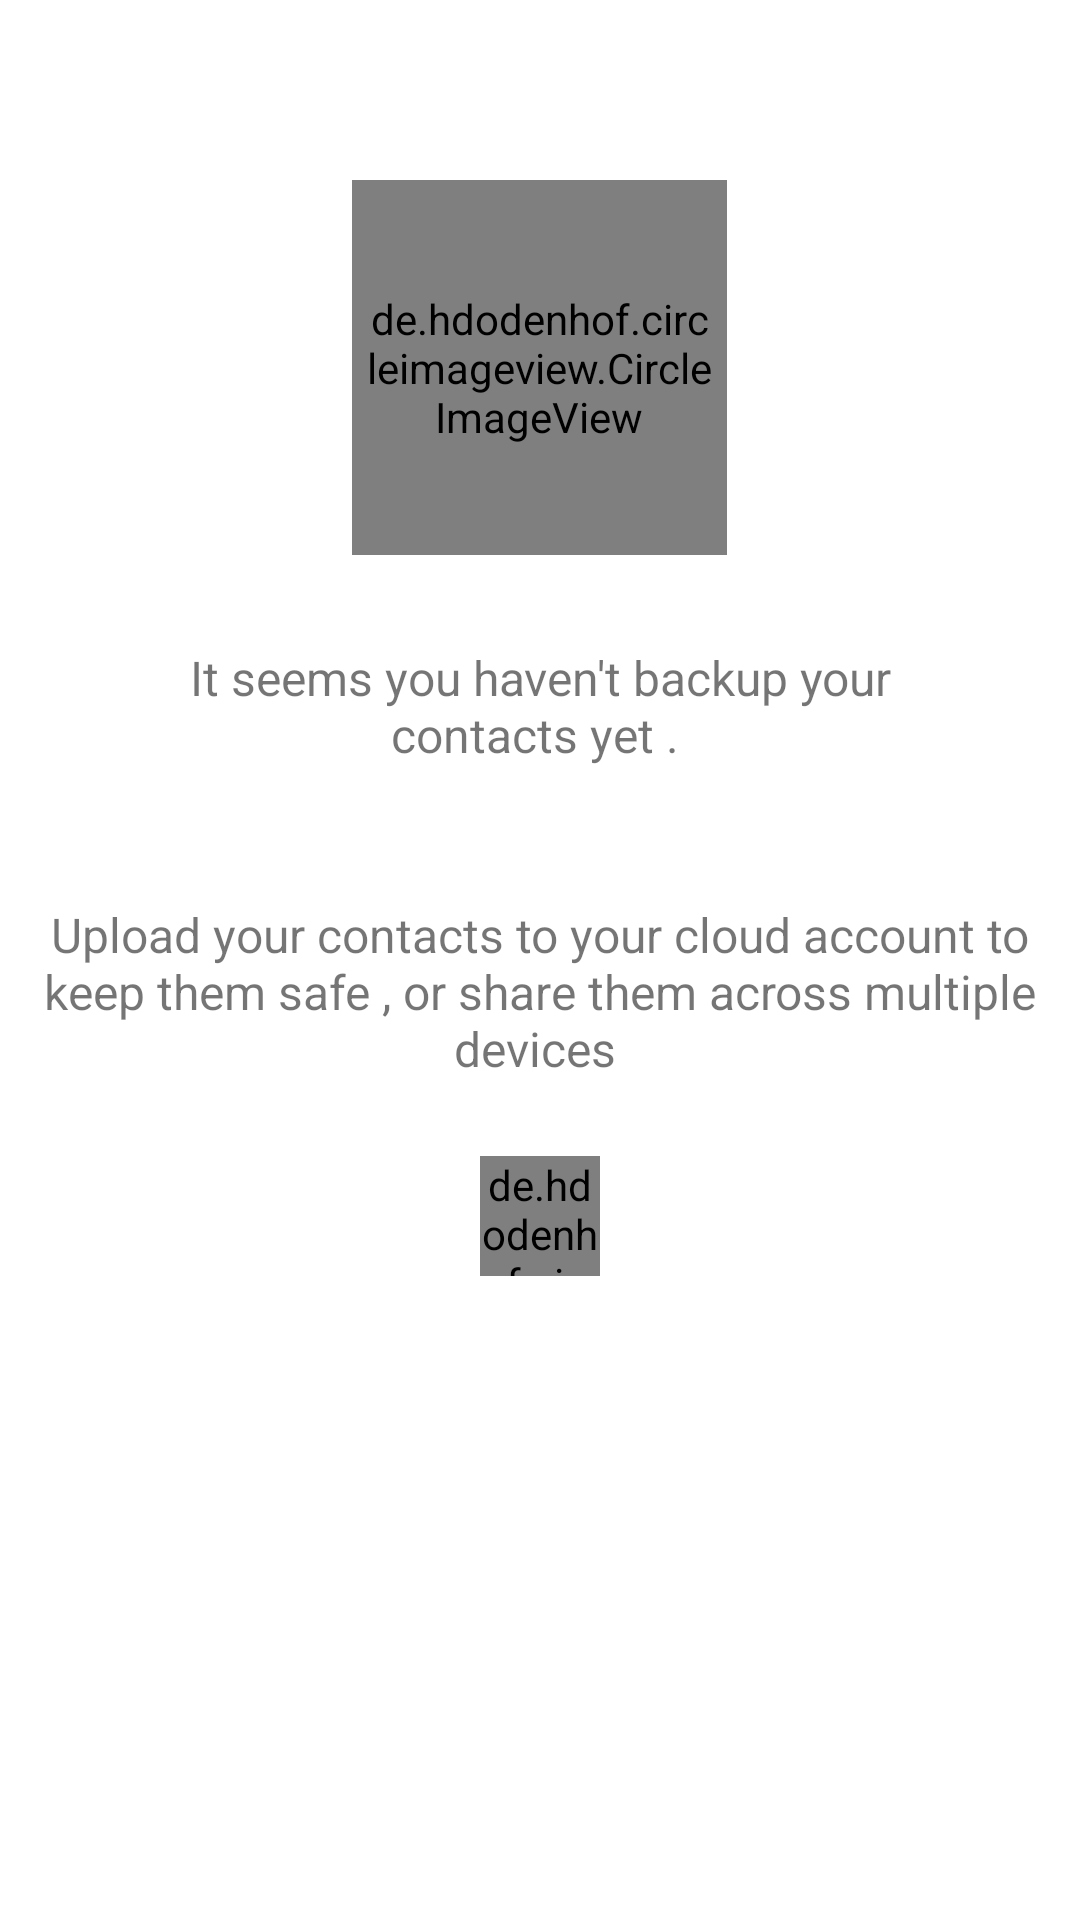

Android layout source for this screen:
<!-- AndroidManifest.xml: application theme AppTheme -->
<!-- res/layout/fragment_contacts.xml -->
<?xml version="1.0" encoding="utf-8"?>
<RelativeLayout xmlns:android="http://schemas.android.com/apk/res/android"
    android:layout_width="match_parent"
    android:layout_height="match_parent"
    xmlns:app="http://schemas.android.com/apk/res-auto"
    android:background="@drawable/green_back">

    <android.support.v7.widget.RecyclerView
        android:id="@+id/contactsRecyclerView"
        android:layout_width="match_parent"
        android:layout_height="match_parent"
        android:scrollbars="vertical"
        android:background="#fff">

    </android.support.v7.widget.RecyclerView>
    <RelativeLayout
    android:visibility="visible"
    android:id="@+id/folder_state_container"
    android:layout_width="match_parent"
    android:layout_height="match_parent"
    android:background="@color/white">



    <de.hdodenhof.circleimageview.CircleImageView
        android:id="@+id/empty_folder_icon"
        android:src="@drawable/ic_user_not_there"
        android:layout_width="125dp"
        android:layout_height="125dp"
        android:layout_marginTop="60dp"
        android:padding="5dp"
        android:layout_centerHorizontal="true"
        app:civ_border_color="@color/colorPrimary"
        app:civ_border_width="1dp" />



    <TextView
        android:id="@+id/tvone"
        android:layout_below="@+id/empty_folder_icon"
        android:layout_marginTop="10dp"
        android:textSize="16sp"
        android:text="It seems you haven't backup your contacts yet . "
        android:layout_centerHorizontal="true"
        android:layout_centerVertical="true"
        android:layout_width="wrap_content"
        android:layout_height="wrap_content"
        android:layout_margin="30dp"
        android:textAlignment="center"/>

    <TextView
        android:id="@+id/sometext"
        android:layout_below="@+id/tvone"
        android:layout_marginTop="10dp"
        android:textSize="16sp"
        android:text="Upload your contacts to your cloud account to keep them safe , or share them across multiple devices "
        android:layout_centerHorizontal="true"
        android:layout_centerVertical="true"
        android:layout_width="wrap_content"
        android:layout_height="wrap_content"
        android:textAlignment="center"
        android:padding="5dp"
        android:layout_marginBottom="10dp"/>

    <de.hdodenhof.circleimageview.CircleImageView
        android:id="@+id/imageUploadContacts"
        android:layout_below="@+id/sometext"
        android:layout_width="40dp"
        android:layout_height="40dp"
        android:layout_centerHorizontal="true"
        app:civ_border_color="@color/colorPrimary"
        app:civ_border_width="1dp"
        android:src="@drawable/ic_upload_contacts"
        android:layout_marginTop="10dp"/>

</RelativeLayout>
</RelativeLayout>
<!-- resources referenced by this layout -->
<resources>
  <color name="colorPrimary">#4bde90</color>
  <!-- drawable green_back: jpg bitmap (drawable-mdpi, 815708 bytes) -->
  <!-- drawable ic_upload_contacts: png bitmap (drawable-hdpi, 1126 bytes) -->
  <!-- drawable ic_user_not_there: png bitmap (drawable, 32882 bytes) -->
  <style name="AppTheme" parent="Theme.AppCompat.Light.DarkActionBar">
          
          <item name="colorPrimary">@color/colorPrimaryDark</item>
          <item name="colorPrimaryDark">@color/colorPrimaryDark</item>
          <item name="colorAccent">@color/colorAccent</item>
      </style>
  <color name="colorPrimaryDark">#112E12</color>
  <color name="colorAccent">#808080</color>
  <!-- not gathered from this repository: default colours our renderer supplied (Android Studio template values) -->
  <color name="white">#FFFFFFFF</color>
</resources>
